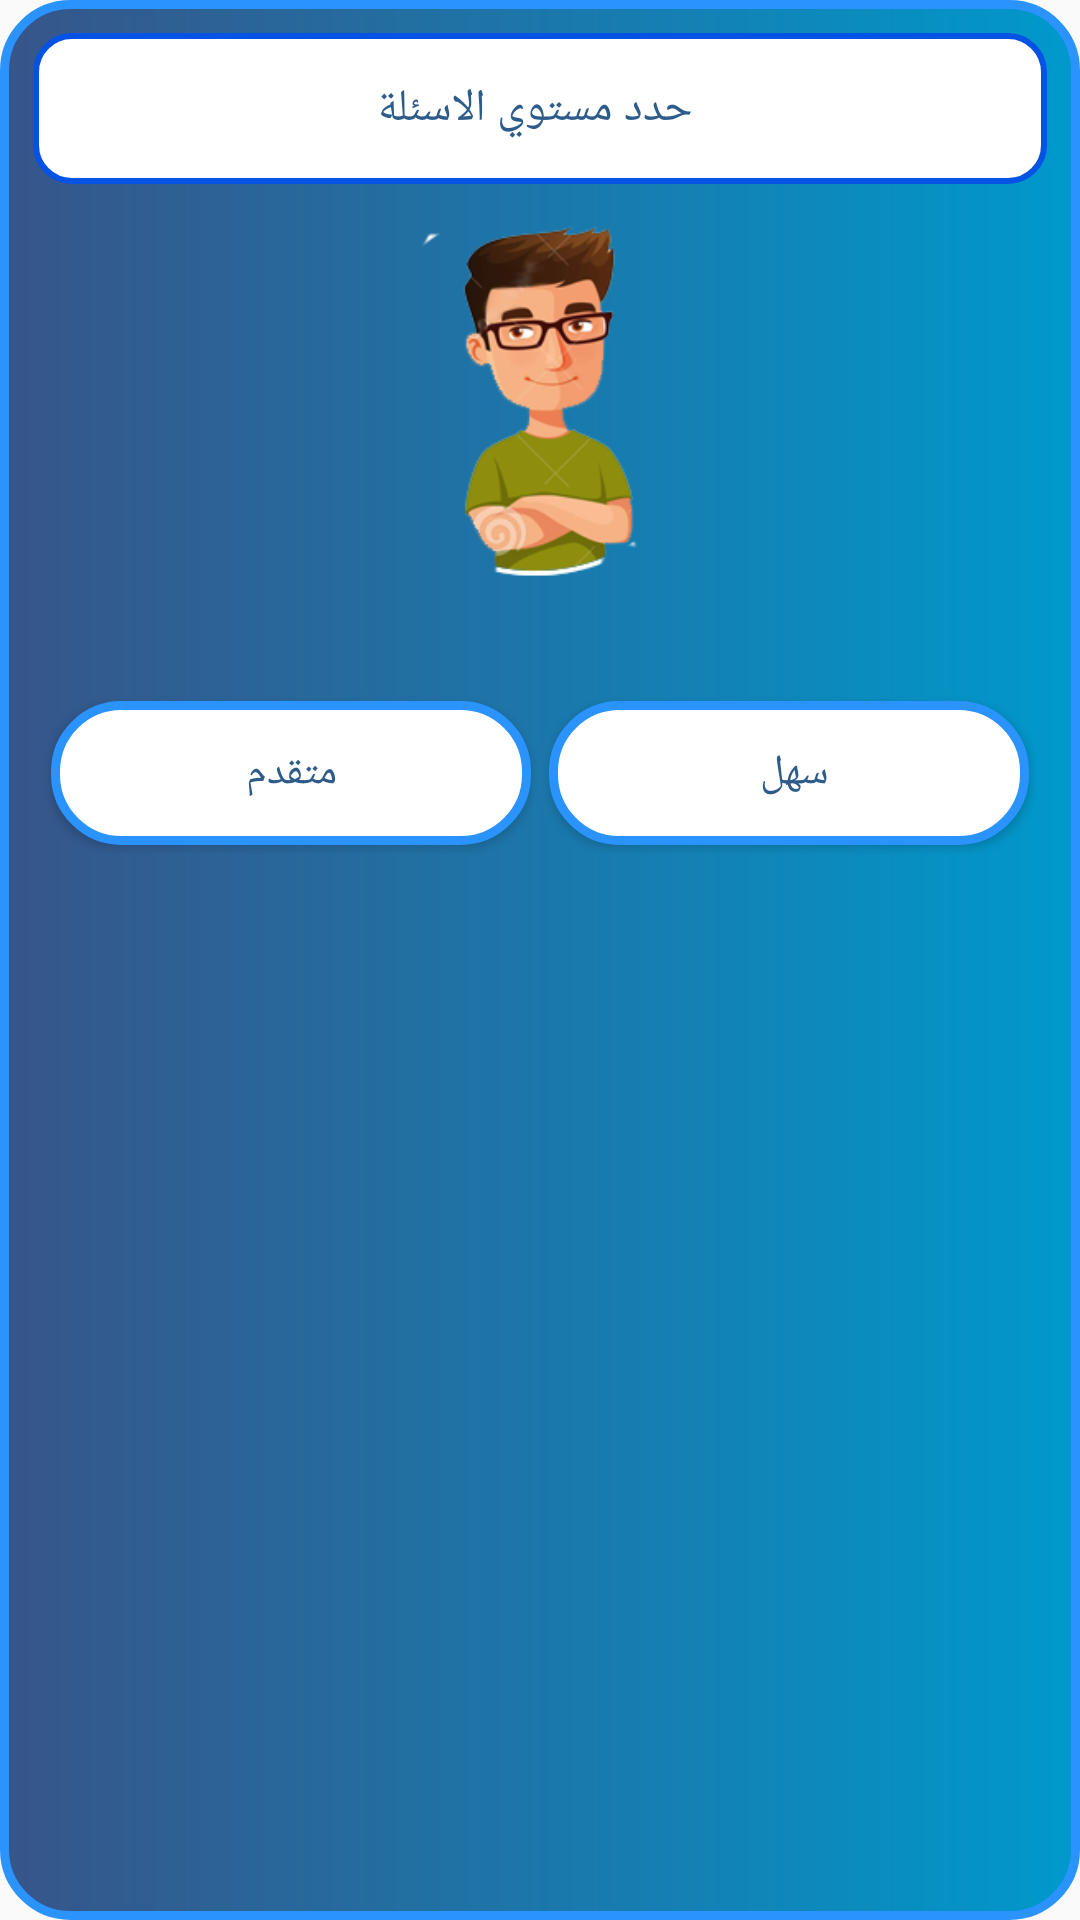

Here is an Android app screen rendered from its layout file. Give the layout XML and the strings, colors and styles it references.
<!-- AndroidManifest.xml: application theme AppTheme -->
<!-- res/layout/wel_come.xml -->
<?xml version="1.0" encoding="utf-8"?>
<LinearLayout xmlns:android="http://schemas.android.com/apk/res/android"
    xmlns:tools="http://schemas.android.com/tools"
    android:id="@+id/activity_setting"
    android:layout_width="match_parent"
    android:layout_height="wrap_content"
    android:background="@drawable/frame_style12"
    android:layoutDirection="rtl"
    android:orientation="vertical">

    <LinearLayout
        android:id="@+id/well_sett_content"
        android:layout_width="match_parent"
        android:layout_height="wrap_content"
        android:layout_margin="2dp"
        android:layoutDirection="rtl"
        android:orientation="vertical"
        android:padding="4dp">

        <TextView
            android:layout_width="match_parent"
            android:layout_height="match_parent"
            android:layout_gravity="center_horizontal|center_vertical"
            android:background="@drawable/frame_style6"
            android:gravity="center"
            android:paddingBottom="15dp"
            android:paddingTop="15dp"
            android:text=" حدد مستوي الاسئلة"

            android:textColor="@color/blow_dark2"
            android:textSize="15sp"

            />

        <LinearLayout
            android:layout_width="match_parent"
            android:layout_height="wrap_content"
            android:layout_gravity="center"
            android:layout_margin="3dp"
            android:gravity="center"

            android:orientation="vertical"
            android:weightSum="1">

            <ImageView
                android:id="@+id/iv_level"
                android:layout_width="130dp"
                android:layout_height="130dp"
                android:layout_gravity="center"
                android:src="@mipmap/man" />

            <TextView
                android:id="@+id/lvl_desc"
                android:layout_width="match_parent"
                android:layout_height="wrap_content"
                android:gravity="center"
                android:padding="5dp"
                android:textColor="@color/white"
                android:textSize="15sp" />
        </LinearLayout>


        <LinearLayout
            android:layout_width="match_parent"
            android:layout_height="wrap_content"

            android:orientation="horizontal"
            android:padding="3dp">

            <Button
                android:id="@+id/btn_easy"
                android:layout_width="wrap_content"
                android:layout_height="wrap_content"
                android:layout_margin="3dp"
                android:layout_weight="1"
                android:background="@drawable/check_btn_style"
                android:padding="3dp"
                android:text="سهل "
                android:textColor="@color/blow_dark2" />

            <Button
                android:id="@+id/btn_hard"
                android:layout_width="wrap_content"
                android:layout_height="wrap_content"
                android:layout_margin="3dp"
                android:layout_weight="1"
                android:background="@drawable/check_btn_style"
                android:elevation="0dp"
                android:padding="3dp"
                android:text="متقدم"

                android:textColor="@color/blow_dark2" />
        </LinearLayout>


    </LinearLayout>


    <LinearLayout
        android:id="@+id/well_sett_content2"
        android:layout_width="match_parent"
        android:layout_height="wrap_content"
        android:layoutDirection="rtl"
        android:orientation="vertical"
        android:translationY="-50pt"
        android:visibility="invisible">

        <TextView
            android:id="@+id/chage_set"
            android:layout_width="wrap_content"
            android:layout_height="wrap_content"
            android:layout_gravity="center_horizontal|center_vertical"
            android:gravity="center"
            android:text="@string/change_sett"
            android:textColor="@color/white"
            android:textSize="22sp" />
    </LinearLayout>

    <LinearLayout
        android:id="@+id/save_sett"
        android:visibility="gone"
        android:layout_width="match_parent"
        android:layout_height="wrap_content"
        android:orientation="vertical">

        <Button
            android:id="@+id/save_sett_b"
            android:layout_width="match_parent"
            android:layout_height="wrap_content"
            android:layout_margin="3dp"
            android:background="@drawable/btn_style3"
            android:drawableRight="@drawable/next"
            android:padding="3dp"
            android:text="حفظ "

            android:textColor="@color/blow_dark2" />


    </LinearLayout>

</LinearLayout>
<!-- resources referenced by this layout -->
<resources>
  <color name="blow_dark2">#2e5c8a</color>
  <color name="white">#ffffff</color>
  <!-- drawable btn_style3 (drawable) -->
  <?xml version="1.0" encoding="utf-8"?>
      <selector xmlns:android="http://schemas.android.com/apk/res/android">
  
      <item android:state_selected="true"  android:drawable="@drawable/frame_style11" />
      <item android:state_pressed="true"  android:drawable="@drawable/frame_style11" />
      <item  android:state_focused="false" android:drawable="@drawable/frame_style7" />
      </selector>
  <!-- drawable check_btn_style (drawable) -->
  <?xml version="1.0" encoding="utf-8"?>
      <selector xmlns:android="http://schemas.android.com/apk/res/android">
  
          <item android:state_selected="true"  android:drawable="@drawable/frame_style9" />
          <item android:state_pressed="true"  android:drawable="@drawable/frame_style8" />
          <item  android:state_focused="false" android:drawable="@drawable/frame_style7" />
      </selector>
  <!-- drawable frame_style6 (drawable) -->
  <?xml version="1.0" encoding="utf-8"?>
  <layer-list xmlns:android="http://schemas.android.com/apk/res/android"
      android:shape="rectangle" >
  
  
      <item>
          <shape>
  
  
              <padding
                  android:bottom="5dp"
                  android:left="5dp"
                  android:right="5dp"
                  android:top="5dp" />
              <corners android:radius="12dp" />
  <solid android:color="@color/white" />
  
              <corners android:radius="12dp" />
              <stroke android:color="@color/blow_4" android:width="2dp"  />
          </shape>
      </item>
  
  
  </layer-list>
  <string name="change_sett">يمكنك التعديل لاحقا من خلال الإعدادات</string>
  <style name="AppTheme" parent="Theme.AppCompat.Light.NoActionBar">
          
          <item name="colorPrimary">@color/blow_2</item>
          <item name="colorPrimaryDark">@color/blow_2</item>
          <item name="colorAccent">@color/blow_2</item>
          <item name="android:statusBarColor" tools:targetApi="lollipop">@android:color/transparent</item>
          <item name="android:windowTranslucentStatus" tools:targetApi="kitkat">true</item>
      </style>
  <!-- drawable frame_style11 (drawable) -->
  <?xml version="1.0" encoding="utf-8"?>
  <layer-list xmlns:android="http://schemas.android.com/apk/res/android"
      android:shape="rectangle" >
  
  
      <item>
          <shape>
  
  
              <padding
                  android:bottom="5dp"
                  android:left="5dp"
                  android:right="5dp"
                  android:top="5dp" />
              <corners android:radius="22dp" />
  
              <solid android:color="@color/green_1" />
              <corners android:radius="22dp" />
              <stroke android:color="@color/gray_light" android:width="3dp"  />
          </shape>
      </item>
  
  
  </layer-list>
  <!-- drawable frame_style8 (drawable) -->
  <?xml version="1.0" encoding="utf-8"?>
  <layer-list xmlns:android="http://schemas.android.com/apk/res/android"
      android:shape="rectangle" >
  
  
      <item>
          <shape>
  
  
              <padding
                  android:bottom="5dp"
                  android:left="5dp"
                  android:right="5dp"
                  android:top="5dp" />
              <corners android:radius="22dp" />
  
              <gradient android:gradientRadius="@dimen/activity_horizontal_margin"
                  android:centerX="0" android:centerY="0"
                  android:startColor="@android:color/white"
                  android:endColor="@android:color/holo_green_light" />
              <corners android:radius="22dp" />
          </shape>
      </item>
  
  
  </layer-list>
  <dimen name="activity_horizontal_margin">8dp</dimen>
  <color name="blow_dark">#375589</color>
  <color name="blow_3">#2a93fe</color>
  <color name="blow_4">#0453e4</color>
  <color name="blow_2">#366492</color>
  <color name="green_1">#b6ff96</color>
  <color name="gray_light">#cccccc</color>
</resources>
